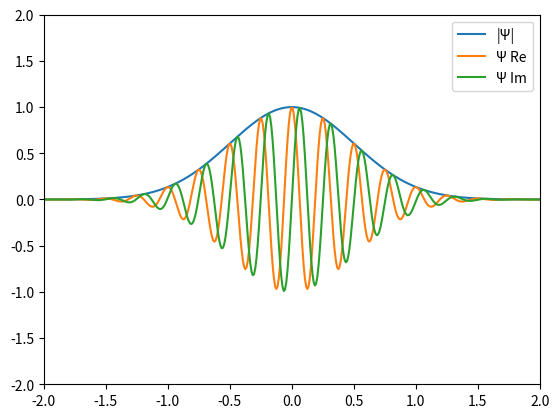

Python code for this plot:
'''Simulation of a particle in 1D'''
import matplotlib.pyplot as plt
from matplotlib.animation import FuncAnimation
import numpy as np


class WaveFunction:

    def __init__(self, psi, m, hbar, V=None, x0=-10, xf=10, n_points=2000):
        self.x0 = x0
        self.xf = xf
        self.range = xf - x0
        self.n_points = n_points

        self.m = m
        self.hbar = hbar
        self.V = lambda x: V(x) if V != None else 0

        self.domain = np.linspace(x0, xf, n_points)
        self.dx = self.domain[1] - self.domain[0]
        self.funcImage = psi(self.domain)

    def __call__(self):
        return self.funcImage.copy()
        
    def discreteNormalize(self):
        self.funcImage /= np.sqrt(sum(abs(self.funcImage)**2) * self.dx)
    
    def discreteLaplacian(self, funcImage):
        diff = np.zeros_like(funcImage)
        diff[1:-1] = (funcImage[2:] - 2*funcImage[1:-1] + funcImage[:-2])
        return diff
    
    def schrodinger(self, funcImage):
        return 1j*self.hbar/2*self.m * self.discreteLaplacian(funcImage) - 1j*self.V(self.domain)*funcImage
    

class WaveFunctionIntegrator:

    def __init__(self, initWaveFunc):
        self.waveFunc = initWaveFunc
        self.waveFuncStates = [initWaveFunc()]

    def euler_step(self, dt):
        self.waveFunc.funcImage += self.waveFunc.schrodinger(self.waveFunc()) * dt
    
    def RK4_step(self, dt):
        k1 = dt * self.waveFunc.schrodinger(self.waveFunc())
        k2 = dt * self.waveFunc.schrodinger(self.waveFunc() + k1/2)
        k3 = dt * self.waveFunc.schrodinger(self.waveFunc() + k2/2)
        k4 = dt * self.waveFunc.schrodinger(self.waveFunc() + k3)
        self.waveFunc.funcImage += 1/6 * (k1 + 2*k2 + 2*k3 + k4)
    
    def integrate(self, steps, dt, append_every=10, method="RK4"):
        if method == "RK4":
            for t in range(steps):
                self.RK4_step(dt)
                self.waveFunc.discreteNormalize()

                if t%append_every == 0:
                    self.waveFuncStates.append(self.waveFunc())
        
        if method == "euler":
            for t in range(steps):
                self.euler_step(dt)
                self.waveFunc.discreteNormalize()

                if t%append_every == 0:
                    self.waveFuncStates.append(self.waveFunc())
        
        return self.waveFuncStates
    

class WaveFunctionAnimator:

    def animate(waveFuncStates, interval, **kwargs):
        fig, ax = plt.subplots()
        ax.set_xlim(kwargs["xlim"])
        ax.set_ylim(kwargs["ylim"])

        psi_abs, = ax.plot([],[],label="|Ψ|")
        real, = ax.plot([],[],label="Ψ Re")
        imag, = ax.plot([],[],label="Ψ Im")
        ax.legend()

        def _animation_func(frame):
            psi_abs.set_data(interval, abs(waveFuncStates[frame]))
            real.set_data(interval, waveFuncStates[frame].real)
            imag.set_data(interval, waveFuncStates[frame].imag)
            return psi_abs,real,imag,

        anim = FuncAnimation(fig, _animation_func, len(waveFuncStates), interval=1, blit=True)
        plt.show()
    

m = 10
p = 25
hbar = 1
mu = 0
sigma = 0.5

psi = WaveFunction(lambda x: np.exp(-(x-mu)**2 / (2*sigma**2), dtype=complex) * np.exp(1j*p*x),
                   m, hbar, lambda x: x**2)

solver = WaveFunctionIntegrator(psi)
states = solver.integrate(15000, 0.01, method="RK4")
WaveFunctionAnimator.animate(states, psi.domain, xlim=(-2,2), ylim=(-2,2))
